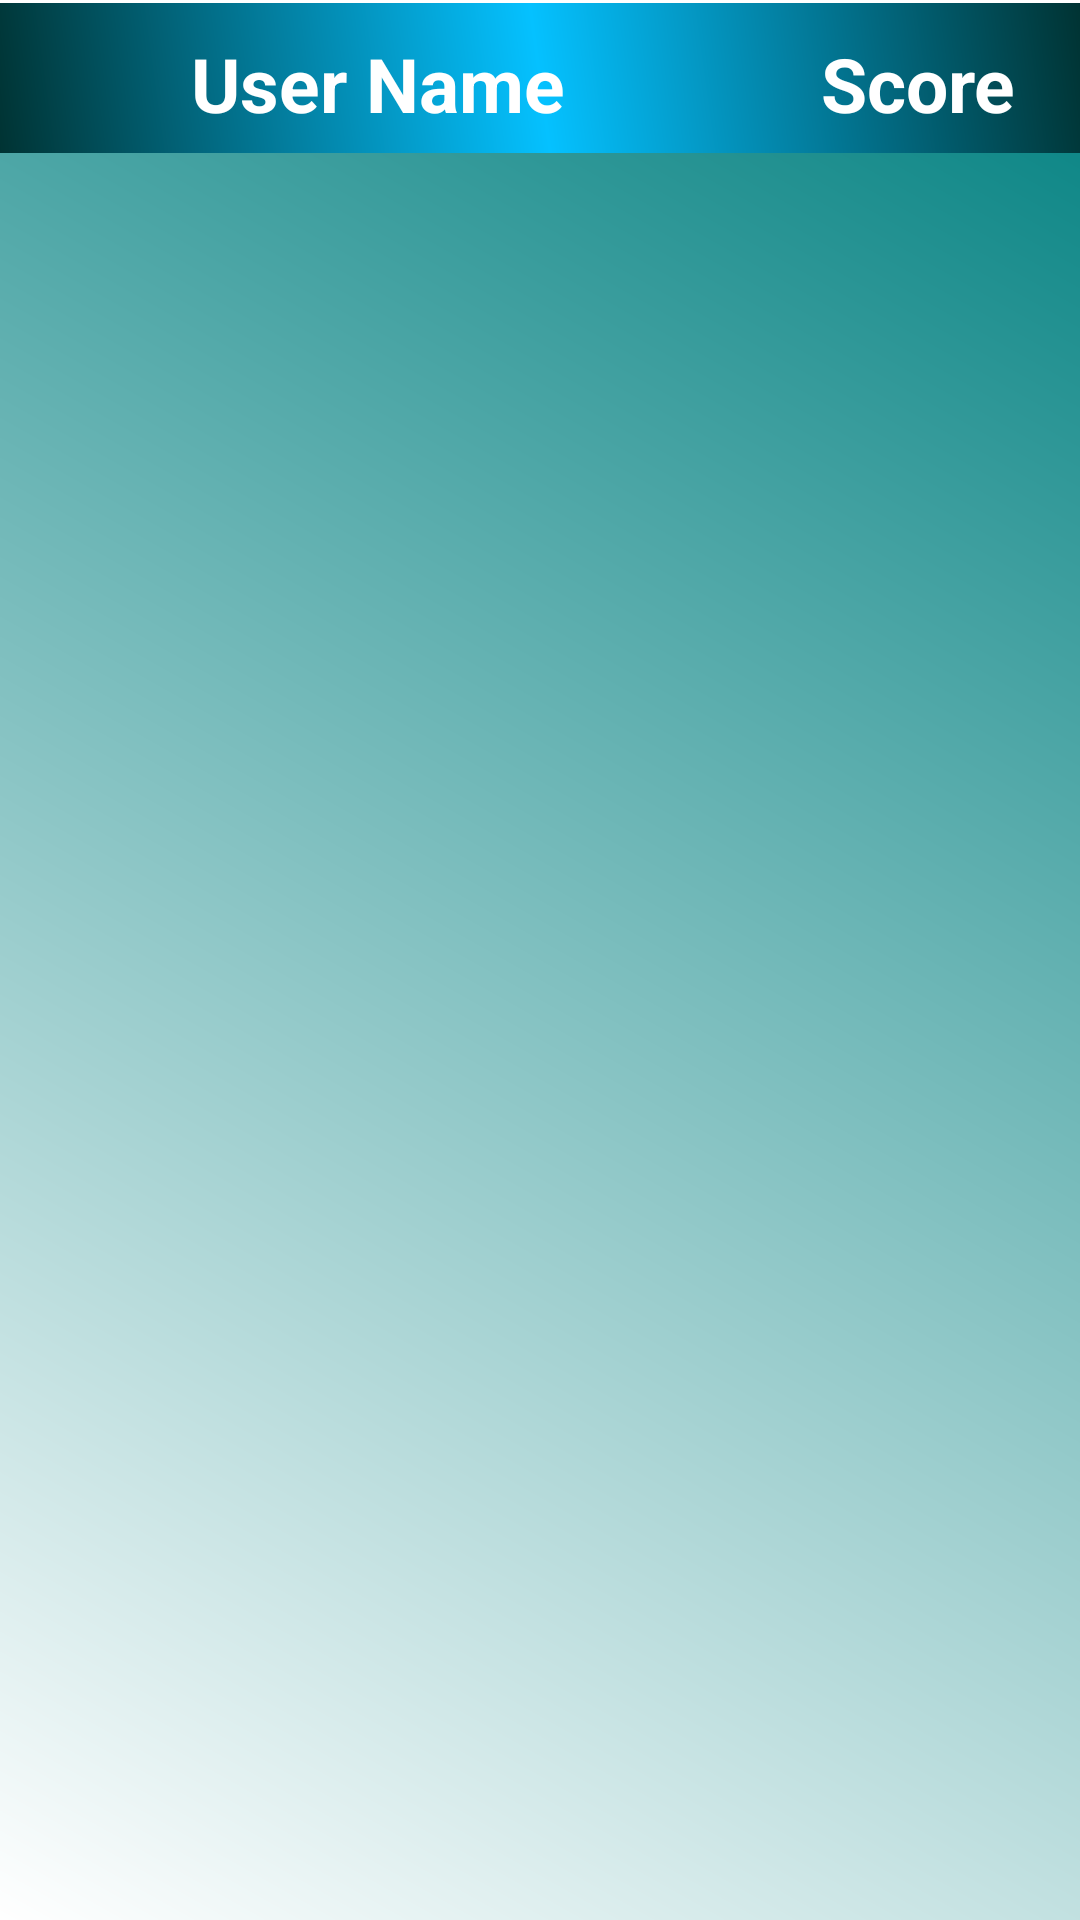

Reconstruct the res/layout file that produces this screen, plus the resources it refers to.
<!-- AndroidManifest.xml: activity theme AppTheme -->
<!-- res/layout/activity_rank_list.xml -->
<?xml version="1.0" encoding="utf-8"?>
<LinearLayout xmlns:android="http://schemas.android.com/apk/res/android"
    xmlns:app="http://schemas.android.com/apk/res-auto"
    xmlns:tools="http://schemas.android.com/tools"
    android:layout_width="match_parent"
    android:layout_height="match_parent"
    android:background="@drawable/main_background"
    android:orientation="vertical"
    tools:context="com.techmahdi.teachvocabulary.RankListActivity">

    <View
        android:layout_width="match_parent"
        android:layout_height="1dp"
        android:background="#fff" />

    <LinearLayout
        android:layout_width="match_parent"
        android:layout_height="wrap_content"
        android:background="@drawable/card_background">

        <TextView
            android:layout_width="0dp"
            android:layout_height="50dp"
            android:layout_weight="7"
            android:padding="10dp"
            android:text="User Name"
            android:textAlignment="center"
            android:textColor="@android:color/background_light"
            android:textSize="25sp"
            android:textStyle="bold"
            android:layout_gravity="center_horizontal" />

        <TextView
            android:layout_width="0dp"
            android:layout_height="50dp"
            android:layout_weight="3"
            android:padding="10dp"
            android:text="Score"
            android:textAlignment="center"
            android:textColor="@android:color/background_light"
            android:textSize="25sp"
            android:textStyle="bold"
            android:layout_gravity="center_horizontal" />
    </LinearLayout>

    <ListView
        android:id="@+id/ranklist"
        android:layout_width="match_parent"
        android:layout_height="wrap_content"
        android:divider="@android:color/background_light"
        android:dividerHeight="3dp"></ListView>

</LinearLayout>
<!-- resources referenced by this layout -->
<resources>
  <!-- drawable card_background (drawable) -->
  <shape xmlns:android="http://schemas.android.com/apk/res/android" android:shape="rectangle" >
      <gradient
          android:type="linear"
          android:centerX="50%"
          android:startColor="#FF003333"
          android:centerColor="#FF05C1FF"
          android:endColor="#FF003333"
          android:angle="45"/>
  </shape>
  <!-- drawable main_background (drawable) -->
  <shape xmlns:android="http://schemas.android.com/apk/res/android" android:shape="rectangle" >
      <gradient
          android:type="linear"
          android:startColor="#FFffffff"
          android:endColor="#FF008080"
          android:angle="45"/>
  </shape>
  <style name="AppTheme" parent="Theme.AppCompat.Light.DarkActionBar">
          
          <item name="colorPrimary">@color/colorPrimary</item>
          <item name="colorPrimaryDark">@color/colorPrimaryDark</item>
          <item name="colorAccent">@color/colorAccent</item>
          <item name="windowActionModeOverlay">true</item>
          <item name="android:actionModeBackground">@color/blue_grey_600</item>
          <item name="android:dialogTheme">@style/Dialog.Theme</item>
  
      </style>
  <color name="colorPrimary">#1976d2</color>
  <color name="colorPrimaryDark">#004ba0</color>
  <color name="colorAccent">#63a4ff</color>
  <color name="blue_grey_600">#546E7A</color>
  <style name="Dialog.Theme" parent="Theme.AppCompat.Light.Dialog">
          <item name="colorPrimary">@color/colorPrimary</item>
          <item name="colorPrimaryDark">@color/colorPrimaryDark</item>
          <item name="colorAccent">@color/colorAccent</item>
      </style>
</resources>
